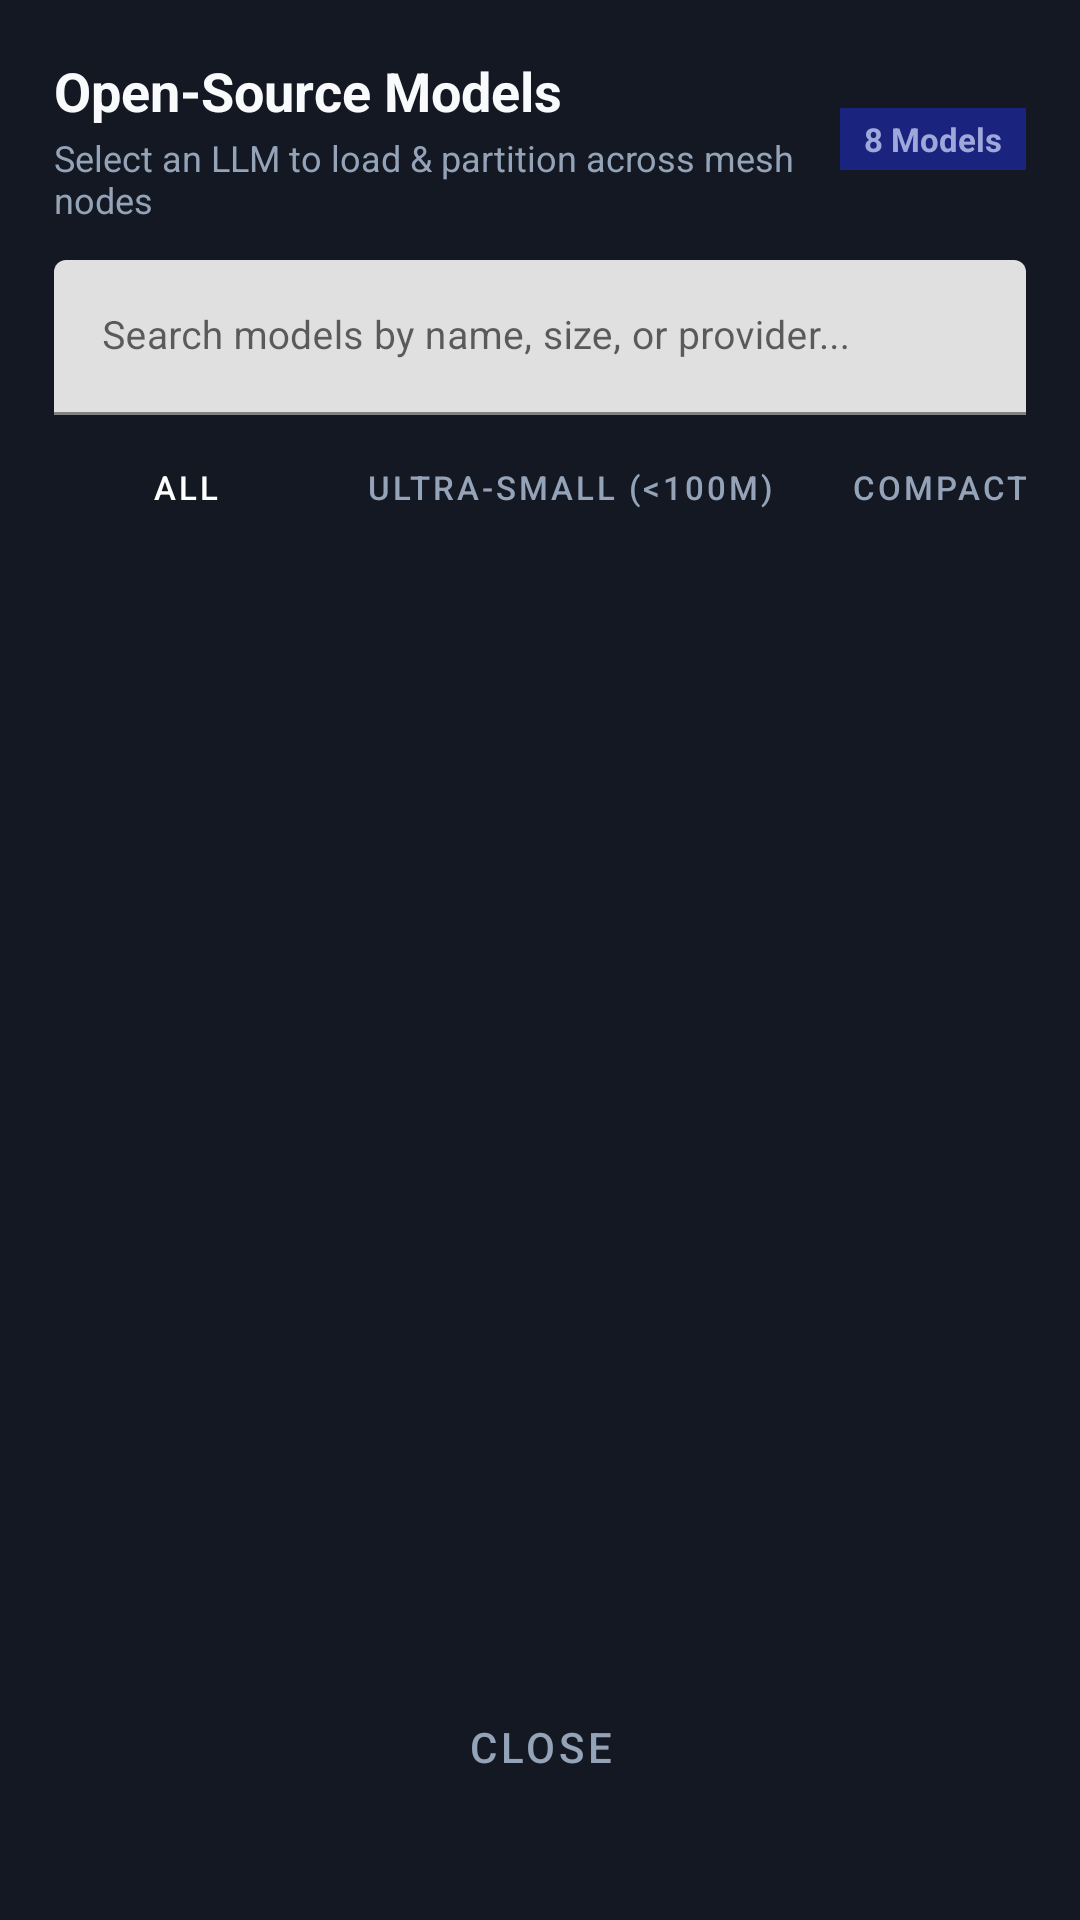

Produce the Android XML layout that renders to this screen, including the resource entries it uses.
<!-- AndroidManifest.xml: application theme Theme.MeshLLM -->
<!-- res/layout/dialog_model_selector.xml -->
<?xml version="1.0" encoding="utf-8"?>
<LinearLayout xmlns:android="http://schemas.android.com/apk/res/android"
    xmlns:app="http://schemas.android.com/apk/res-auto"
    android:layout_width="match_parent"
    android:layout_height="wrap_content"
    android:background="@color/surface_dark"
    android:orientation="vertical"
    android:padding="18dp">

    
    <LinearLayout
        android:layout_width="match_parent"
        android:layout_height="wrap_content"
        android:gravity="center_vertical"
        android:orientation="horizontal">

        <LinearLayout
            android:layout_width="0dp"
            android:layout_height="wrap_content"
            android:layout_weight="1"
            android:orientation="vertical">

            <TextView
                android:layout_width="wrap_content"
                android:layout_height="wrap_content"
                android:text="Open-Source Models"
                android:textColor="@color/text_primary"
                android:textSize="18sp"
                android:textStyle="bold" />

            <TextView
                android:layout_width="wrap_content"
                android:layout_height="wrap_content"
                android:layout_marginTop="2dp"
                android:text="Select an LLM to load &amp; partition across mesh nodes"
                android:textColor="@color/text_secondary"
                android:textSize="12sp" />
        </LinearLayout>

        <TextView
            android:id="@+id/tvModelCountBadge"
            android:layout_width="wrap_content"
            android:layout_height="wrap_content"
            android:background="#1A237E"
            android:paddingHorizontal="8dp"
            android:paddingVertical="3dp"
            android:text="8 Models"
            android:textColor="#9FA8DA"
            android:textSize="11sp"
            android:textStyle="bold" />
    </LinearLayout>

    
    <com.google.android.material.textfield.TextInputLayout
        android:layout_width="match_parent"
        android:layout_height="wrap_content"
        android:layout_marginTop="12dp"
        android:hint="Search models by name, size, or provider...">

        <com.google.android.material.textfield.TextInputEditText
            android:id="@+id/etSearchModel"
            android:layout_width="match_parent"
            android:layout_height="wrap_content"
            android:imeOptions="actionSearch"
            android:inputType="text"
            android:textColor="@color/text_primary"
            android:textSize="13sp" />
    </com.google.android.material.textfield.TextInputLayout>

    
    <HorizontalScrollView
        android:layout_width="match_parent"
        android:layout_height="wrap_content"
        android:layout_marginTop="8dp"
        android:scrollbars="none">

        <LinearLayout
            android:layout_width="wrap_content"
            android:layout_height="wrap_content"
            android:orientation="horizontal">

            <Button
                android:id="@+id/btnFilterAll"
                style="@style/Widget.MaterialComponents.Button.UnelevatedButton"
                android:layout_width="wrap_content"
                android:layout_height="32dp"
                android:layout_marginEnd="6dp"
                android:backgroundTint="@color/primary"
                android:insetTop="0dp"
                android:insetBottom="0dp"
                android:paddingHorizontal="10dp"
                android:text="All"
                android:textColor="#FFFFFF"
                android:textSize="11sp" />

            <Button
                android:id="@+id/btnFilterUltraSmall"
                style="@style/Widget.MaterialComponents.Button.OutlinedButton"
                android:layout_width="wrap_content"
                android:layout_height="32dp"
                android:layout_marginEnd="6dp"
                android:insetTop="0dp"
                android:insetBottom="0dp"
                android:paddingHorizontal="10dp"
                android:text="Ultra-Small (&lt;100M)"
                android:textColor="@color/text_secondary"
                android:textSize="11sp" />

            <Button
                android:id="@+id/btnFilterCompact"
                style="@style/Widget.MaterialComponents.Button.OutlinedButton"
                android:layout_width="wrap_content"
                android:layout_height="32dp"
                android:layout_marginEnd="6dp"
                android:insetTop="0dp"
                android:insetBottom="0dp"
                android:paddingHorizontal="10dp"
                android:text="Compact (&lt;1B)"
                android:textColor="@color/text_secondary"
                android:textSize="11sp" />

            <Button
                android:id="@+id/btnFilterStandard"
                style="@style/Widget.MaterialComponents.Button.OutlinedButton"
                android:layout_width="wrap_content"
                android:layout_height="32dp"
                android:insetTop="0dp"
                android:insetBottom="0dp"
                android:paddingHorizontal="10dp"
                android:text="Standard (1B+)"
                android:textColor="@color/text_secondary"
                android:textSize="11sp" />
        </LinearLayout>
    </HorizontalScrollView>

    
    <androidx.recyclerview.widget.RecyclerView
        android:id="@+id/rvModelList"
        android:layout_width="match_parent"
        android:layout_height="360dp"
        android:layout_marginTop="12dp"
        android:scrollbars="vertical" />

    
    <Button
        android:id="@+id/btnCloseModelSelector"
        style="@style/Widget.MaterialComponents.Button.TextButton"
        android:layout_width="match_parent"
        android:layout_height="wrap_content"
        android:layout_marginTop="8dp"
        android:text="Close"
        android:textColor="@color/text_secondary" />

</LinearLayout>
<!-- resources referenced by this layout -->
<resources>
  <color name="primary">#6366F1</color>
  <color name="surface_dark">#131822</color>
  <color name="text_primary">#F8FAFC</color>
  <color name="text_secondary">#94A3B8</color>
  <style name="Theme.MeshLLM" parent="Theme.MaterialComponents.DayNight.NoActionBar">
          <item name="colorPrimary">@color/primary</item>
          <item name="colorPrimaryDark">@color/primary_dark</item>
          <item name="colorAccent">@color/accent</item>
          <item name="android:windowBackground">@color/bg_dark</item>
          <item name="android:textColorPrimary">@color/text_primary</item>
          <item name="android:textColorSecondary">@color/text_secondary</item>
          <item name="android:navigationBarColor">@color/surface_dark</item>
          <item name="android:statusBarColor">@color/surface_dark</item>
      </style>
  <color name="primary_dark">#4F46E5</color>
  <color name="accent">#10B981</color>
  <color name="bg_dark">#0B0E14</color>
</resources>
